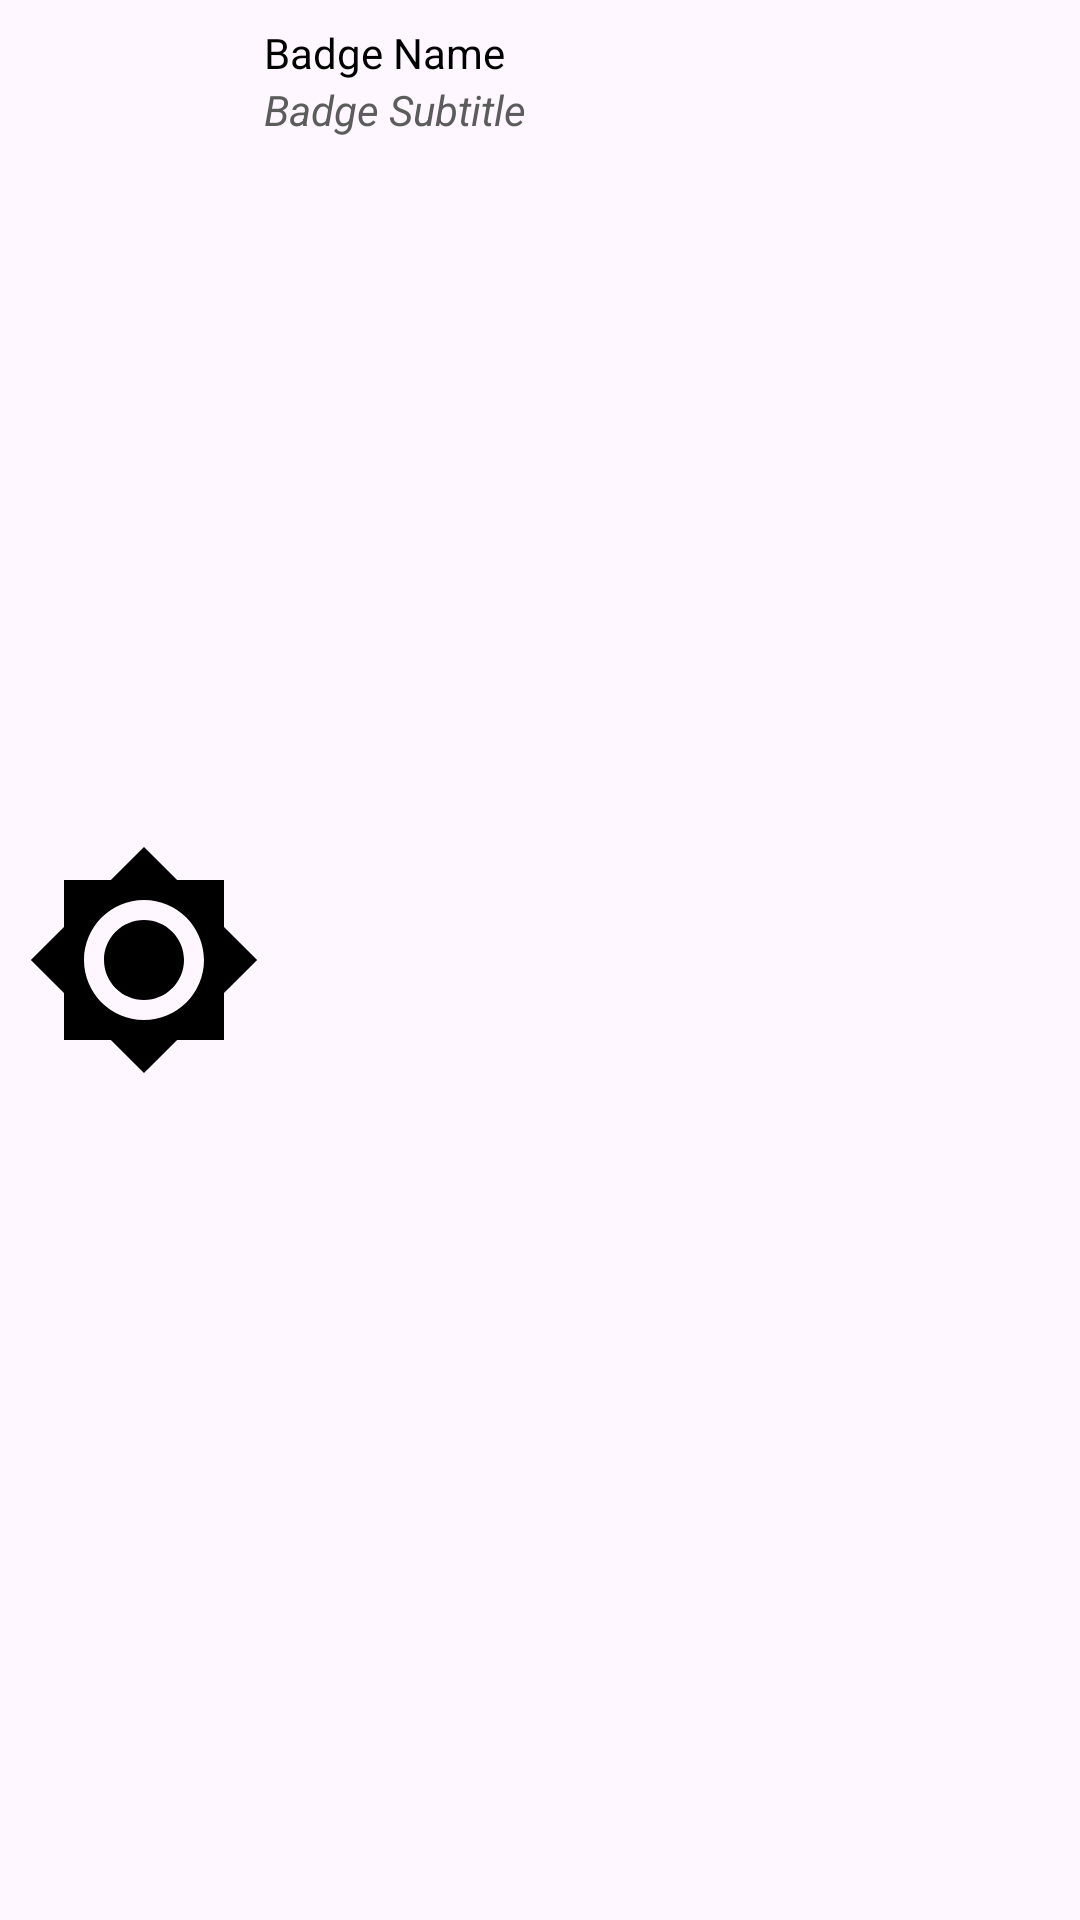

This screen was rendered from an Android layout file. Write that file and the resources it references.
<!-- AndroidManifest.xml: application theme Theme.HikersChallenge -->
<!-- res/layout/badge_row.xml -->
<?xml version="1.0" encoding="utf-8"?>
<RelativeLayout xmlns:android="http://schemas.android.com/apk/res/android"
    android:layout_width="match_parent"
    android:layout_height="60dp"
    android:padding="8dp">

    <ImageView
        android:id="@+id/badge_row_image"
        android:layout_width="80dp"
        android:layout_height="match_parent"
        android:src="@drawable/baseline_brightness_high_96"
        android:layout_alignParentStart="true"
        android:contentDescription="@string/badge_icon_content_desc" />

    <TextView
        android:id="@+id/badge_row_name"
        android:layout_toEndOf="@+id/badge_row_image"
        android:layout_width="200dp"
        android:layout_height="wrap_content"
        android:textColor="@color/black"
        android:text="@string/badge_name_template"
        />

    <TextView
        android:id="@+id/badge_row_subtitle"
        android:layout_width="200dp"
        android:layout_height="fill_parent"
        android:layout_below="@+id/badge_row_name"
        android:layout_toEndOf="@+id/badge_row_image"
        android:text="@string/badge_location_template"
        android:textAlignment="viewStart"
        android:textColor="@color/grey"
        android:textStyle="italic" />

    <ImageView
        android:id="@+id/menu_anchor_view"
        android:layout_width="41dp"
        android:layout_height="37dp"
        android:layout_alignParentEnd="true"
        android:layout_marginTop="8dp"
        android:layout_marginEnd="0dp"
        android:layout_toEndOf="@+id/badge_row_name"
        android:src="@drawable/baseline_more_vert_24"
        android:contentDescription="@string/options_menu" />

</RelativeLayout>
<!-- resources referenced by this layout -->
<resources>
  <color name="black">#FF000000</color>
  <color name="grey">#5C5C5C</color>
  <!-- drawable baseline_brightness_high_96 (drawable) -->
  <vector android:height="96dp" android:tint="#000000"
      android:viewportHeight="24" android:viewportWidth="24"
      android:width="96dp" xmlns:android="http://schemas.android.com/apk/res/android">
      <path android:fillColor="@android:color/white" android:pathData="M20,8.69L20,4h-4.69L12,0.69 8.69,4L4,4v4.69L0.69,12 4,15.31L4,20h4.69L12,23.31 15.31,20L20,20v-4.69L23.31,12 20,8.69zM12,18c-3.31,0 -6,-2.69 -6,-6s2.69,-6 6,-6 6,2.69 6,6 -2.69,6 -6,6zM12,8c-2.21,0 -4,1.79 -4,4s1.79,4 4,4 4,-1.79 4,-4 -1.79,-4 -4,-4z"/>
  </vector>
  <string name="badge_icon_content_desc">Badge Icon</string>
  <string name="badge_location_template">Badge Subtitle</string>
  <string name="badge_name_template">Badge Name</string>
  <string name="options_menu">Options Menu</string>
  <style name="Theme.HikersChallenge" parent="Base.Theme.HikersChallenge" />
  <style name="Base.Theme.HikersChallenge" parent="Theme.Material3.DayNight.NoActionBar">
          
          
      </style>
</resources>
